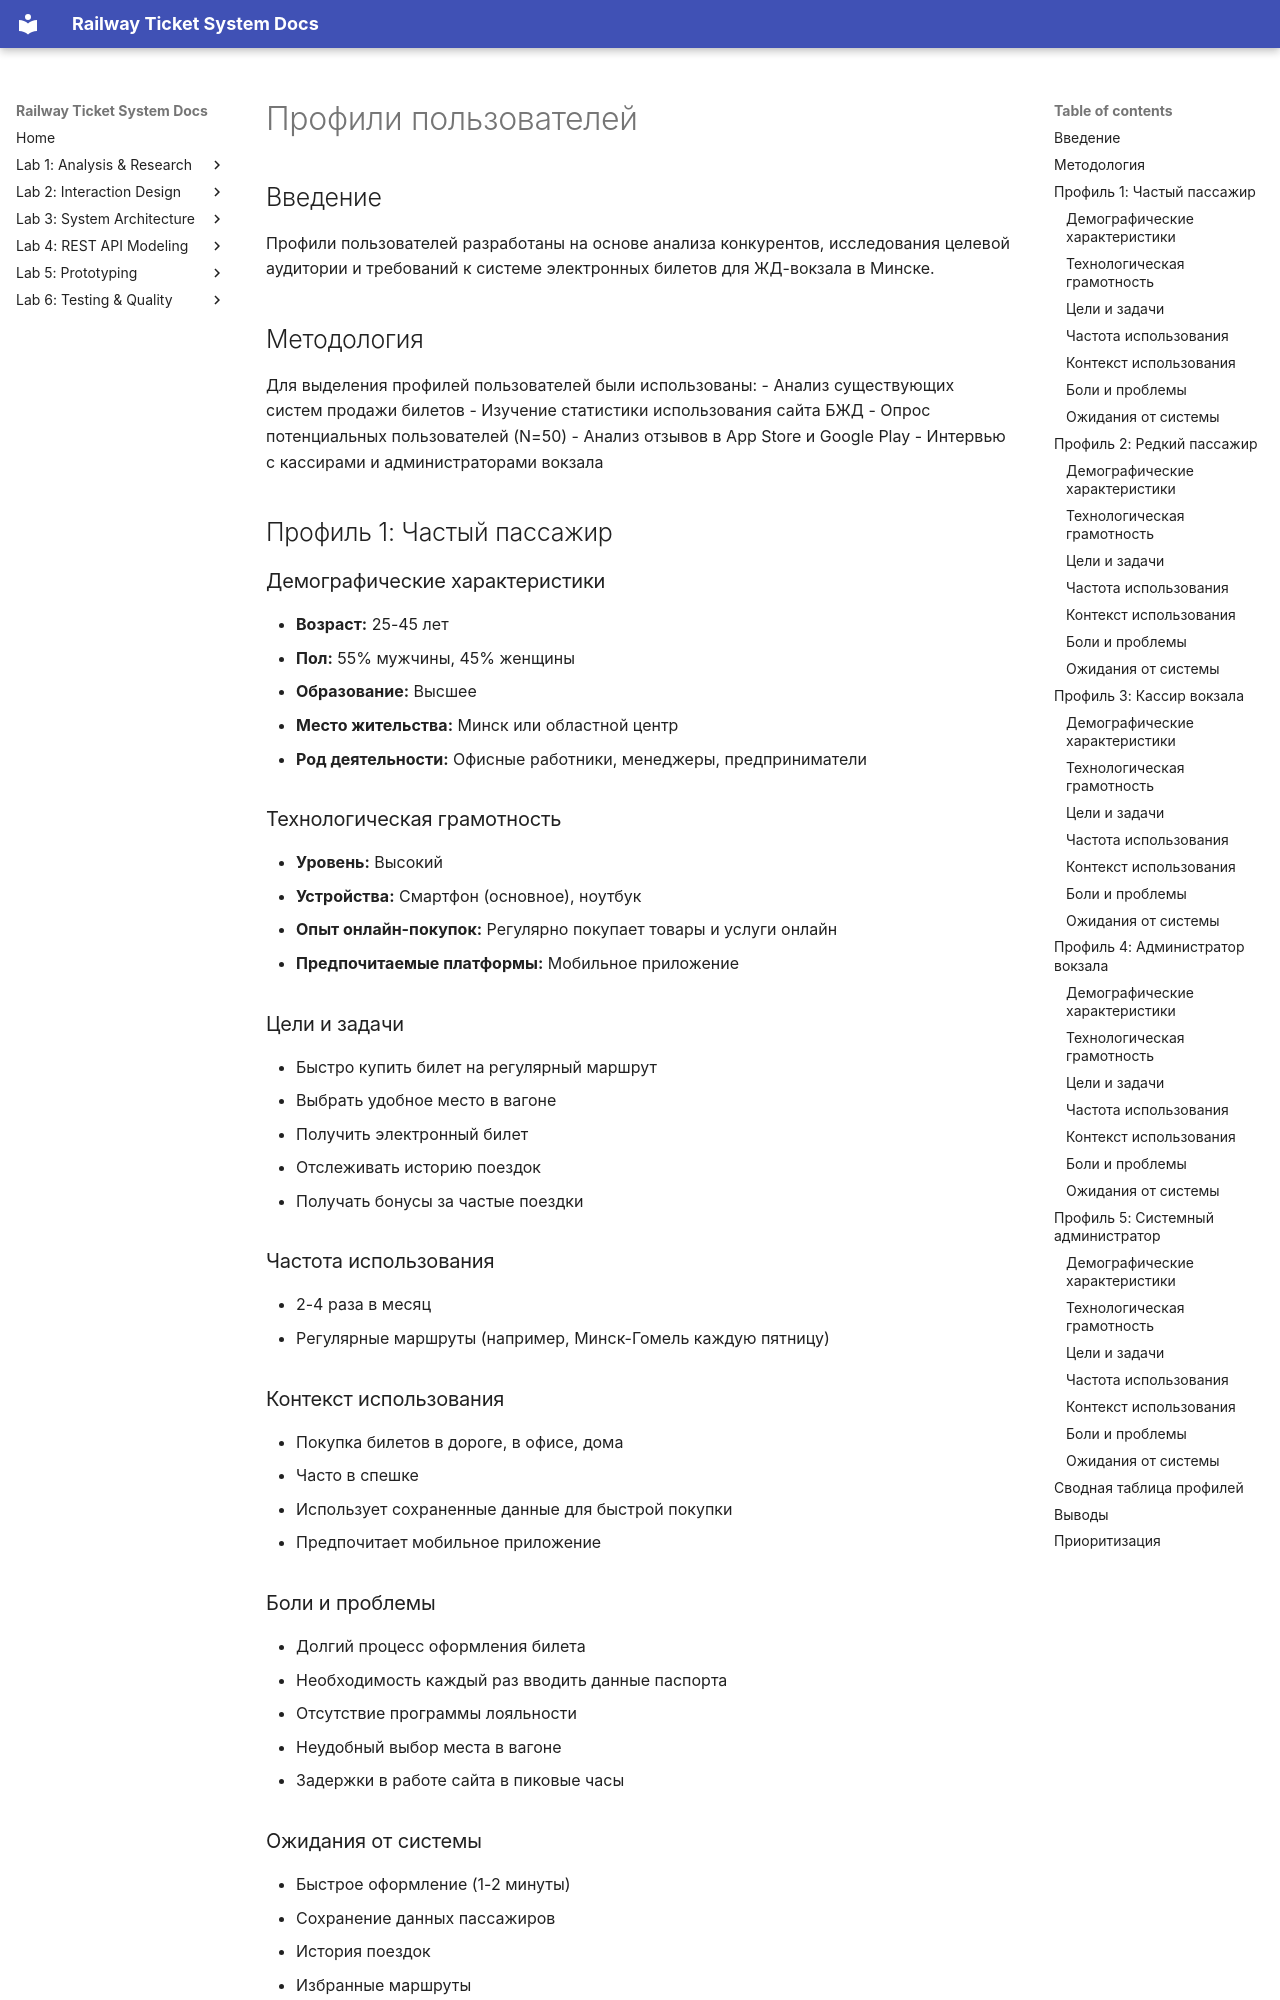

repository: fpmi-hci-2025/project13-stealthisproject · page: user_profiles/index.html · generator: mkdocs

# Профили пользователей

## Введение

Профили пользователей разработаны на основе анализа конкурентов, исследования целевой аудитории и требований к системе электронных билетов для ЖД-вокзала в Минске.

## Методология

Для выделения профилей пользователей были использованы:
- Анализ существующих систем продажи билетов
- Изучение статистики использования сайта БЖД
- Опрос потенциальных пользователей (N=50)
- Анализ отзывов в App Store и Google Play
- Интервью с кассирами и администраторами вокзала

## Профиль 1: Частый пассажир

### Демографические характеристики
- **Возраст:** 25-45 лет
- **Пол:** 55% мужчины, 45% женщины
- **Образование:** Высшее
- **Место жительства:** Минск или областной центр
- **Род деятельности:** Офисные работники, менеджеры, предприниматели

### Технологическая грамотность
- **Уровень:** Высокий
- **Устройства:** Смартфон (основное), ноутбук
- **Опыт онлайн-покупок:** Регулярно покупает товары и услуги онлайн
- **Предпочитаемые платформы:** Мобильное приложение

### Цели и задачи
- Быстро купить билет на регулярный маршрут
- Выбрать удобное место в вагоне
- Получить электронный билет
- Отслеживать историю поездок
- Получать бонусы за частые поездки

### Частота использования
- 2-4 раза в месяц
- Регулярные маршруты (например, Минск-Гомель каждую пятницу)

### Контекст использования
- Покупка билетов в дороге, в офисе, дома
- Часто в спешке
- Использует сохраненные данные для быстрой покупки
- Предпочитает мобильное приложение

### Боли и проблемы
- Долгий процесс оформления билета
- Необходимость каждый раз вводить данные паспорта
- Отсутствие программы лояльности
- Неудобный выбор места в вагоне
- Задержки в работе сайта в пиковые часы
